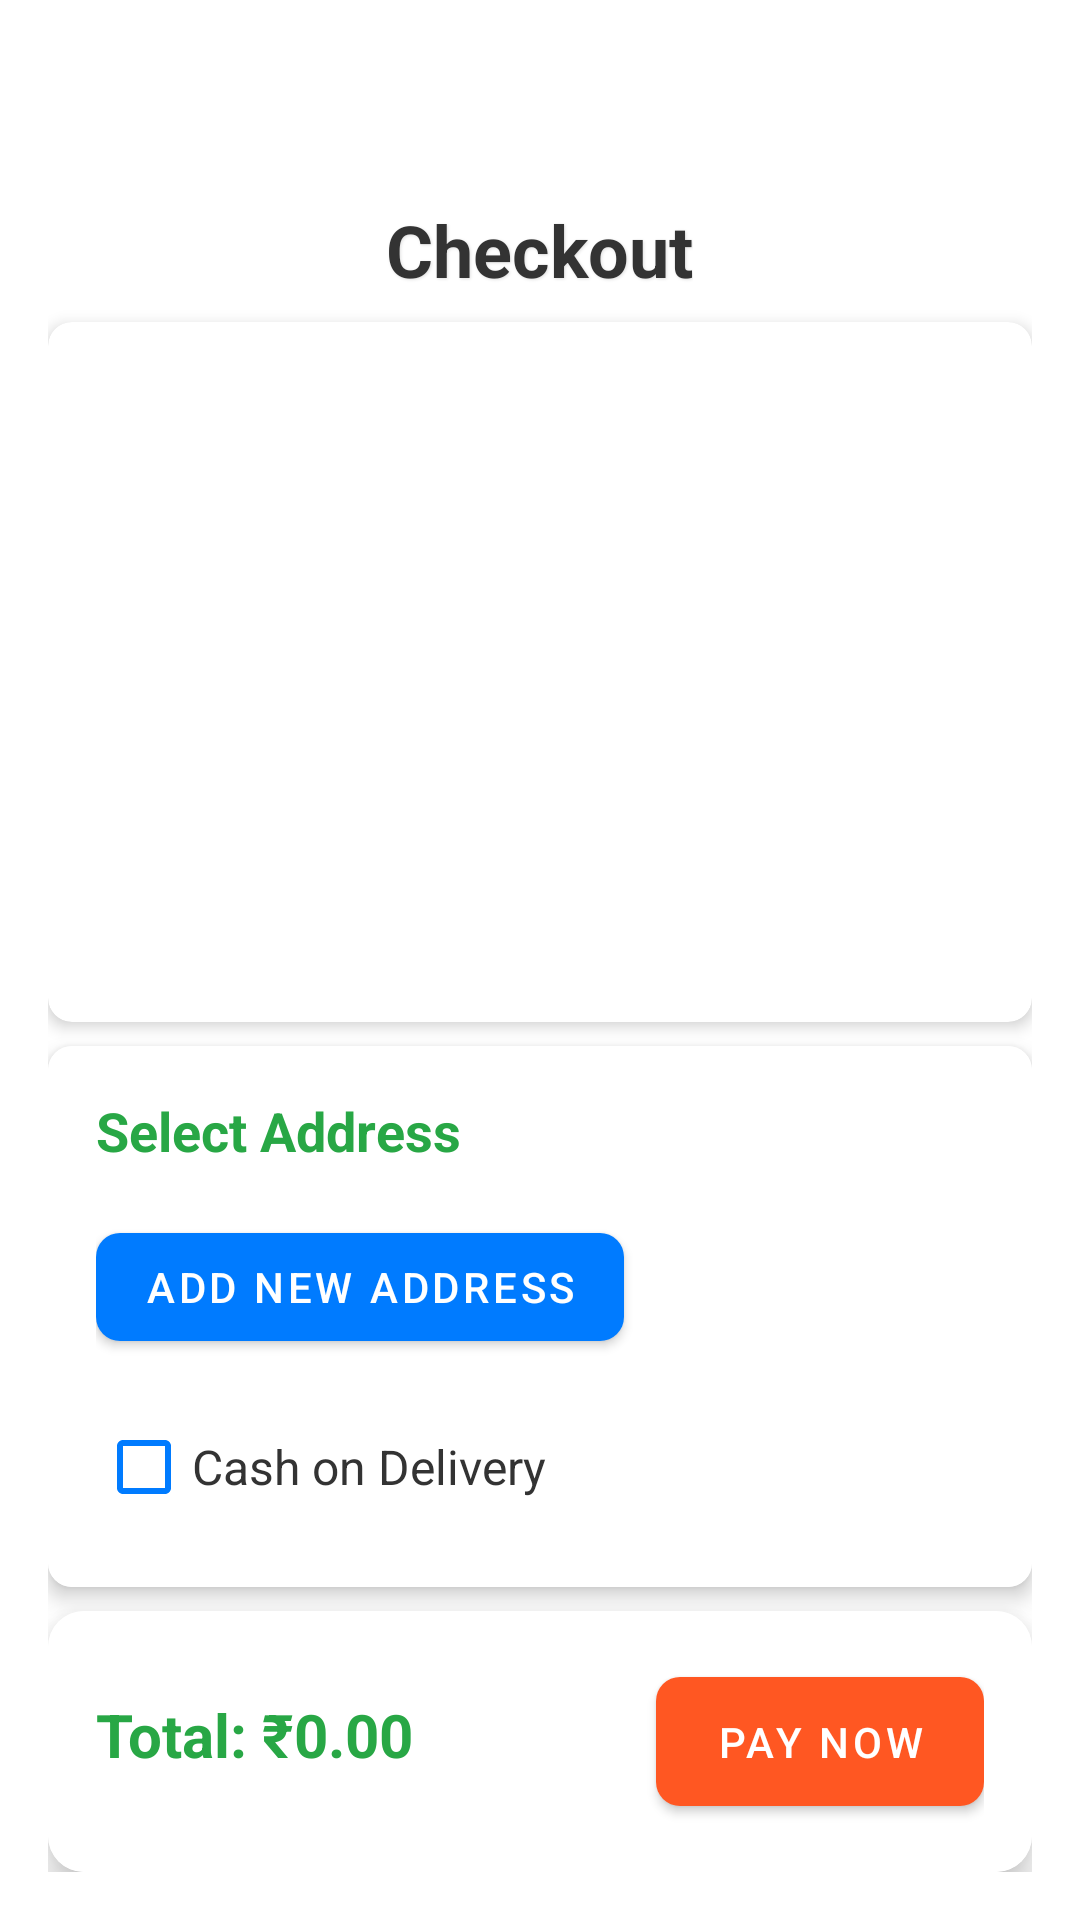

Layout XML and referenced resources for this Android screen:
<!-- AndroidManifest.xml: application theme Theme.Store1 -->
<!-- res/layout/activity_checkout.xml -->
<?xml version="1.0" encoding="utf-8"?>
<RelativeLayout xmlns:android="http://schemas.android.com/apk/res/android"
    xmlns:app="http://schemas.android.com/apk/res-auto"
    android:layout_width="match_parent"
    android:layout_height="match_parent"
    android:layout_marginBottom="45dp"
    android:background="@color/background"
    android:padding="16dp">
<LinearLayout
    android:id="@+id/check"
    android:orientation="vertical"
    android:layout_width="match_parent"
    android:layout_height="wrap_content"
    >


    <ImageView
        android:layout_width="25dp"
        android:layout_height="25dp"
        android:src="@drawable/back"
        android:layout_marginTop="14dp"
        android:layout_marginBottom="8dp"
        android:id="@+id/back1"
        app:tint="@color/back" />

    <TextView
        android:id="@+id/tvCheckoutHeader"
        android:layout_width="wrap_content"
        android:layout_height="wrap_content"
        android:layout_alignParentTop="true"
        android:layout_gravity="center_horizontal"
        android:text="Checkout"
        android:layout_marginBottom="8dp"
        android:layout_marginTop="4dp"
        android:textStyle="bold"
        android:textSize="24sp"
        android:layout_below="@+id/back1"
        android:textColor="@color/textPrimary"
        android:shadowColor="#E0E0E0"
        android:shadowDx="1"
        android:shadowDy="1"
        android:shadowRadius="2"
        android:contentDescription="Checkout page header" />
</LinearLayout>
    <androidx.cardview.widget.CardView
        android:layout_width="match_parent"
        android:layout_height="0dp"
        android:layout_below="@+id/check"
        android:layout_above="@id/addressSection"
        app:cardCornerRadius="8dp"
        app:cardElevation="3dp"
        app:cardBackgroundColor="@color/background">

        <androidx.recyclerview.widget.RecyclerView
            android:id="@+id/rvCheckoutItems"
            android:layout_width="match_parent"
            android:layout_height="match_parent"
            android:padding="8dp"
            android:clipToPadding="false"
            android:contentDescription="List of checkout items" />
    </androidx.cardview.widget.CardView>

    <androidx.cardview.widget.CardView
        android:id="@+id/addressSection"
        android:layout_width="match_parent"
        android:layout_height="wrap_content"
        android:layout_above="@id/checkoutSummary"
        android:layout_marginTop="8dp"
        app:cardCornerRadius="8dp"
        app:cardElevation="4dp"
        app:cardBackgroundColor="@color/background">

        <LinearLayout
            android:layout_width="match_parent"
            android:layout_height="wrap_content"
            android:orientation="vertical"
            android:background="@color/background"
            android:padding="16dp">

            <TextView
                android:layout_width="wrap_content"
                android:layout_height="wrap_content"
                android:text="Select Address"
                android:textStyle="bold"
                android:textSize="18sp"
                android:textColor="#28A745" />

            <androidx.recyclerview.widget.RecyclerView
                android:id="@+id/rvAddresses"
                android:layout_width="match_parent"
                android:layout_height="wrap_content"
                android:nestedScrollingEnabled="false"
                android:layout_marginTop="8dp" />

            <com.google.android.material.button.MaterialButton
                android:id="@+id/btnAddAddress"
                android:layout_width="wrap_content"
                android:layout_height="wrap_content"
                android:text="Add New Address"
                android:layout_marginTop="8dp"
                app:backgroundTint="#007BFF"
                android:textColor="#FFFFFF"
                app:cornerRadius="8dp" />

            <CheckBox
                android:id="@+id/cbCashOnDelivery"
                android:layout_width="wrap_content"
                android:layout_height="wrap_content"
                android:text="Cash on Delivery"
                android:layout_marginTop="12dp"
                android:textSize="16sp"
                android:textColor="#333333"
                android:buttonTint="#007BFF" />
        </LinearLayout>
    </androidx.cardview.widget.CardView>

    <androidx.cardview.widget.CardView
        android:id="@+id/checkoutSummary"
        android:layout_width="match_parent"
        android:layout_height="wrap_content"
        android:layout_alignParentBottom="true"
        android:layout_marginTop="8dp"
        app:cardCornerRadius="12dp"
        app:cardElevation="8dp"
        app:cardBackgroundColor="#FFFFFF">

        <LinearLayout
            android:layout_width="match_parent"
            android:layout_height="wrap_content"
            android:orientation="horizontal"
            android:background="@color/background"
            android:padding="16dp">

            <TextView
                android:id="@+id/tvTotalBill"
                android:layout_width="0dp"
                android:layout_weight="1"
                android:layout_height="wrap_content"
                android:text="Total: ₹0.00"
                android:textSize="20sp"
                android:textStyle="bold"
                android:textColor="#28A745" />

            <com.google.android.material.button.MaterialButton
                android:id="@+id/btnPayNow"
                android:layout_width="wrap_content"
                android:layout_height="wrap_content"
                android:text="Pay Now"
                app:backgroundTint="#FF5722"
                android:textColor="#FFFFFF"
                app:cornerRadius="8dp"
                android:paddingLeft="20dp"
                android:paddingRight="20dp"
                android:paddingTop="12dp"
                android:paddingBottom="12dp" />
        </LinearLayout>
    </androidx.cardview.widget.CardView>

</RelativeLayout>
<!-- resources referenced by this layout -->
<resources>
  <color name="back">#121212</color>
  <color name="background">#FFFFFF</color>
  <color name="textPrimary">#333333</color>
  <style name="Theme.Store1" parent="Theme.MaterialComponents.DayNight.NoActionBar">
          <item name="colorPrimary">@color/purple_500</item>
          <item name="colorPrimaryVariant">@color/purple_700</item>
          <item name="colorOnPrimary">@color/white</item>
          <item name="colorSecondary">@color/teal_200</item>
          <item name="android:statusBarColor">?attr/colorPrimaryVariant</item>
      </style>
  <color name="purple_500">#6200EE</color>
  <color name="purple_700">#3700B3</color>
  <color name="white">#FFFFFFFF</color>
  <color name="teal_200">#03DAC5</color>
</resources>
